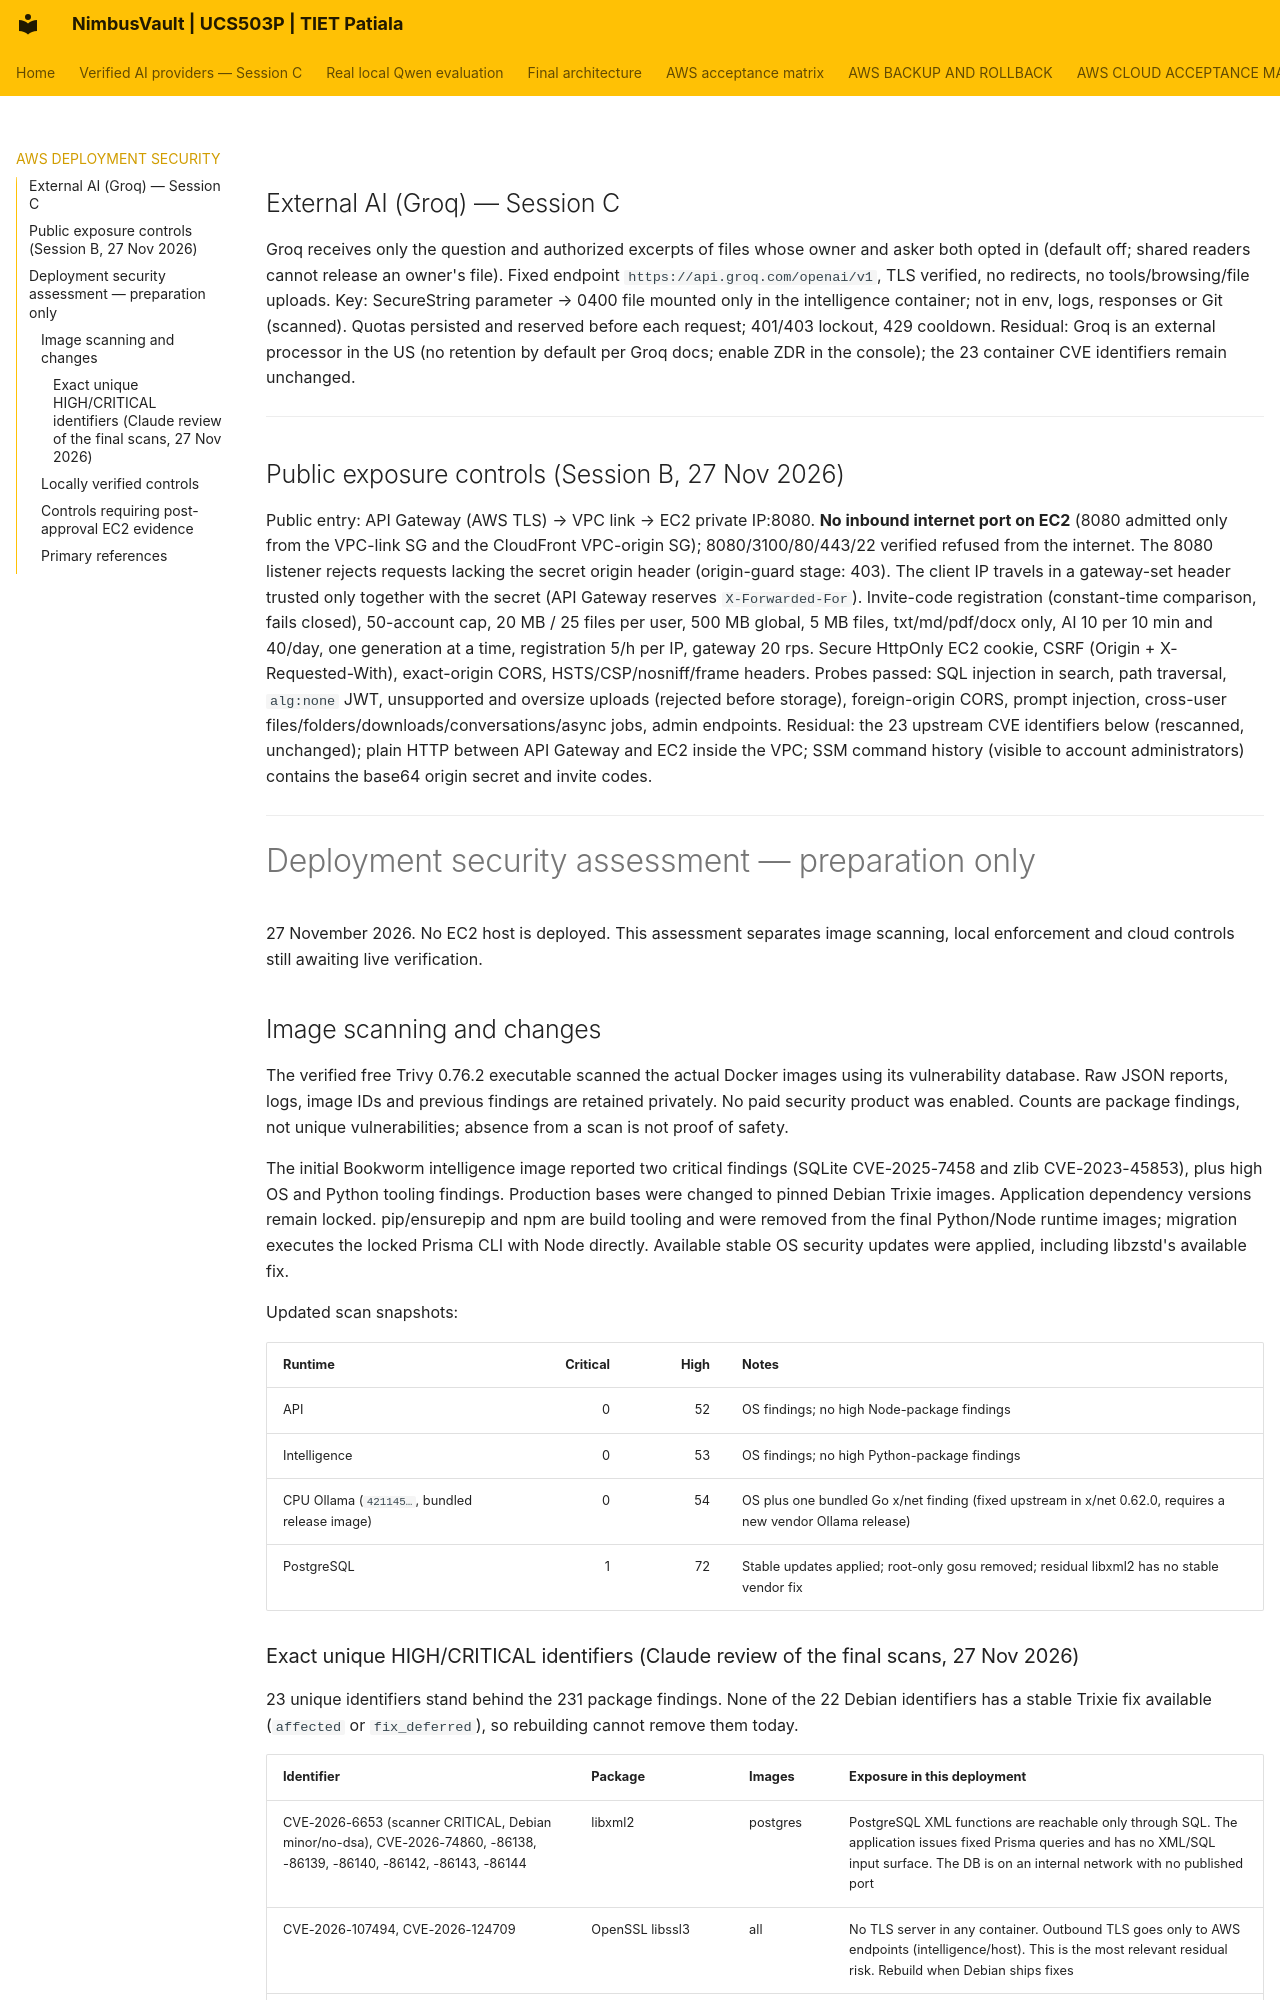

repository: JainMehul05/NimbusVault- · page: AWS_DEPLOYMENT_SECURITY/index.html · generator: mkdocs

## External AI (Groq) — Session C
Groq receives only the question and authorized excerpts of files whose owner and asker both opted in (default off; shared readers cannot release an owner's file). Fixed endpoint `https://api.groq.com/openai/v1`, TLS verified, no redirects, no tools/browsing/file uploads. Key: SecureString parameter → 0400 file mounted only in the intelligence container; not in env, logs, responses or Git (scanned). Quotas persisted and reserved before each request; 401/403 lockout, 429 cooldown. Residual: Groq is an external processor in the US (no retention by default per Groq docs; enable ZDR in the console); the 23 container CVE identifiers remain unchanged.

---

## Public exposure controls (Session B, 27 Nov 2026)
Public entry: API Gateway (AWS TLS) → VPC link → EC2 private IP:8080. **No inbound internet port on EC2** (8080 admitted only from the VPC-link SG and the CloudFront VPC-origin SG); 8080/3100/80/443/22 verified refused from the internet. The 8080 listener rejects requests lacking the secret origin header (origin-guard stage: 403). The client IP travels in a gateway-set header trusted only together with the secret (API Gateway reserves `X-Forwarded-For`). Invite-code registration (constant-time comparison, fails closed), 50-account cap, 20 MB / 25 files per user, 500 MB global, 5 MB files, txt/md/pdf/docx only, AI 10 per 10 min and 40/day, one generation at a time, registration 5/h per IP, gateway 20 rps. Secure HttpOnly EC2 cookie, CSRF (Origin + X-Requested-With), exact-origin CORS, HSTS/CSP/nosniff/frame headers. Probes passed: SQL injection in search, path traversal, `alg:none` JWT, unsupported and oversize uploads (rejected before storage), foreign-origin CORS, prompt injection, cross-user files/folders/downloads/conversations/async jobs, admin endpoints. Residual: the 23 upstream CVE identifiers below (rescanned, unchanged); plain HTTP between API Gateway and EC2 inside the VPC; SSM command history (visible to account administrators) contains the base64 origin secret and invite codes.

---

# Deployment security assessment — preparation only

27 November 2026. No EC2 host is deployed. This assessment separates image scanning, local enforcement and cloud controls still awaiting live verification.

## Image scanning and changes

The verified free Trivy 0.76.2 executable scanned the actual Docker images using its vulnerability database. Raw JSON reports, logs, image IDs and previous findings are retained privately. No paid security product was enabled. Counts are package findings, not unique vulnerabilities; absence from a scan is not proof of safety.

The initial Bookworm intelligence image reported two critical findings (SQLite CVE-2025-7458 and zlib CVE-2023-45853), plus high OS and Python tooling findings. Production bases were changed to pinned Debian Trixie images. Application dependency versions remain locked. pip/ensurepip and npm are build tooling and were removed from the final Python/Node runtime images; migration executes the locked Prisma CLI with Node directly. Available stable OS security updates were applied, including libzstd's available fix.

Updated scan snapshots:

| Runtime | Critical | High | Notes |
|---|---:|---:|---|
| API | 0 | 52 | OS findings; no high Node-package findings |
| Intelligence | 0 | 53 | OS findings; no high Python-package findings |
| CPU Ollama (`421145…`, bundled release image) | 0 | 54 | OS plus one bundled Go x/net finding (fixed upstream in x/net 0.62.0, requires a new vendor Ollama release) |
| PostgreSQL | 1 | 72 | Stable updates applied; root-only gosu removed; residual libxml2 has no stable vendor fix |
